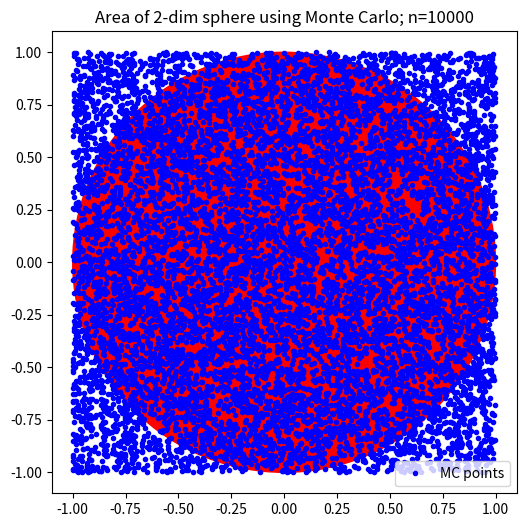

This figure's Python source:
# -*- coding: utf-8 -*-
"""
Created on Sun May 31 15:44:12 2020

[redacted]
"""

import numpy as np
import matplotlib.pyplot as plt
from math import gamma
pi = np.pi

n=10000
global x
x=np.zeros((10,n))

def volume_true_dball(d):
    return (pi**(d/2))/gamma(d/2 + 1)

def volume_MC_dball(d,n):
    
    for i in range(d):
        x[i] = np.random.uniform(-1,1,n)
    
    p=0
    for i in range(n):
        r2 = 0
        for j in range(d):
            r2 = r2 + x[j][i]**2
        if(r2 <=1):
            p=p+1
    
    return (p/n)*(2**d)

d = [2,10]                               #enter no. of dimensions of sphere
vol = [volume_MC_dball(di,n) for di in d]

for i in range(np.size(d)):
    print("Numerically determined volume of",d[i],"dim unit sphere is ",vol[i])
    print("True volume of",d[i],"dim sphere is ",volume_true_dball(d[i]))
    print("******   ******   ******   ******   ******   ******   ******   ******   ******")

plt.figure(figsize=(6,6))
plt.plot(x[0],x[1],'b.',label='MC points')
circle1=plt.Circle((0,0),1,color='r')
plt.gcf().gca().add_artist(circle1)
plt.legend()
plt.title("Area of 2-dim sphere using Monte Carlo; n=10000")
plt.show()